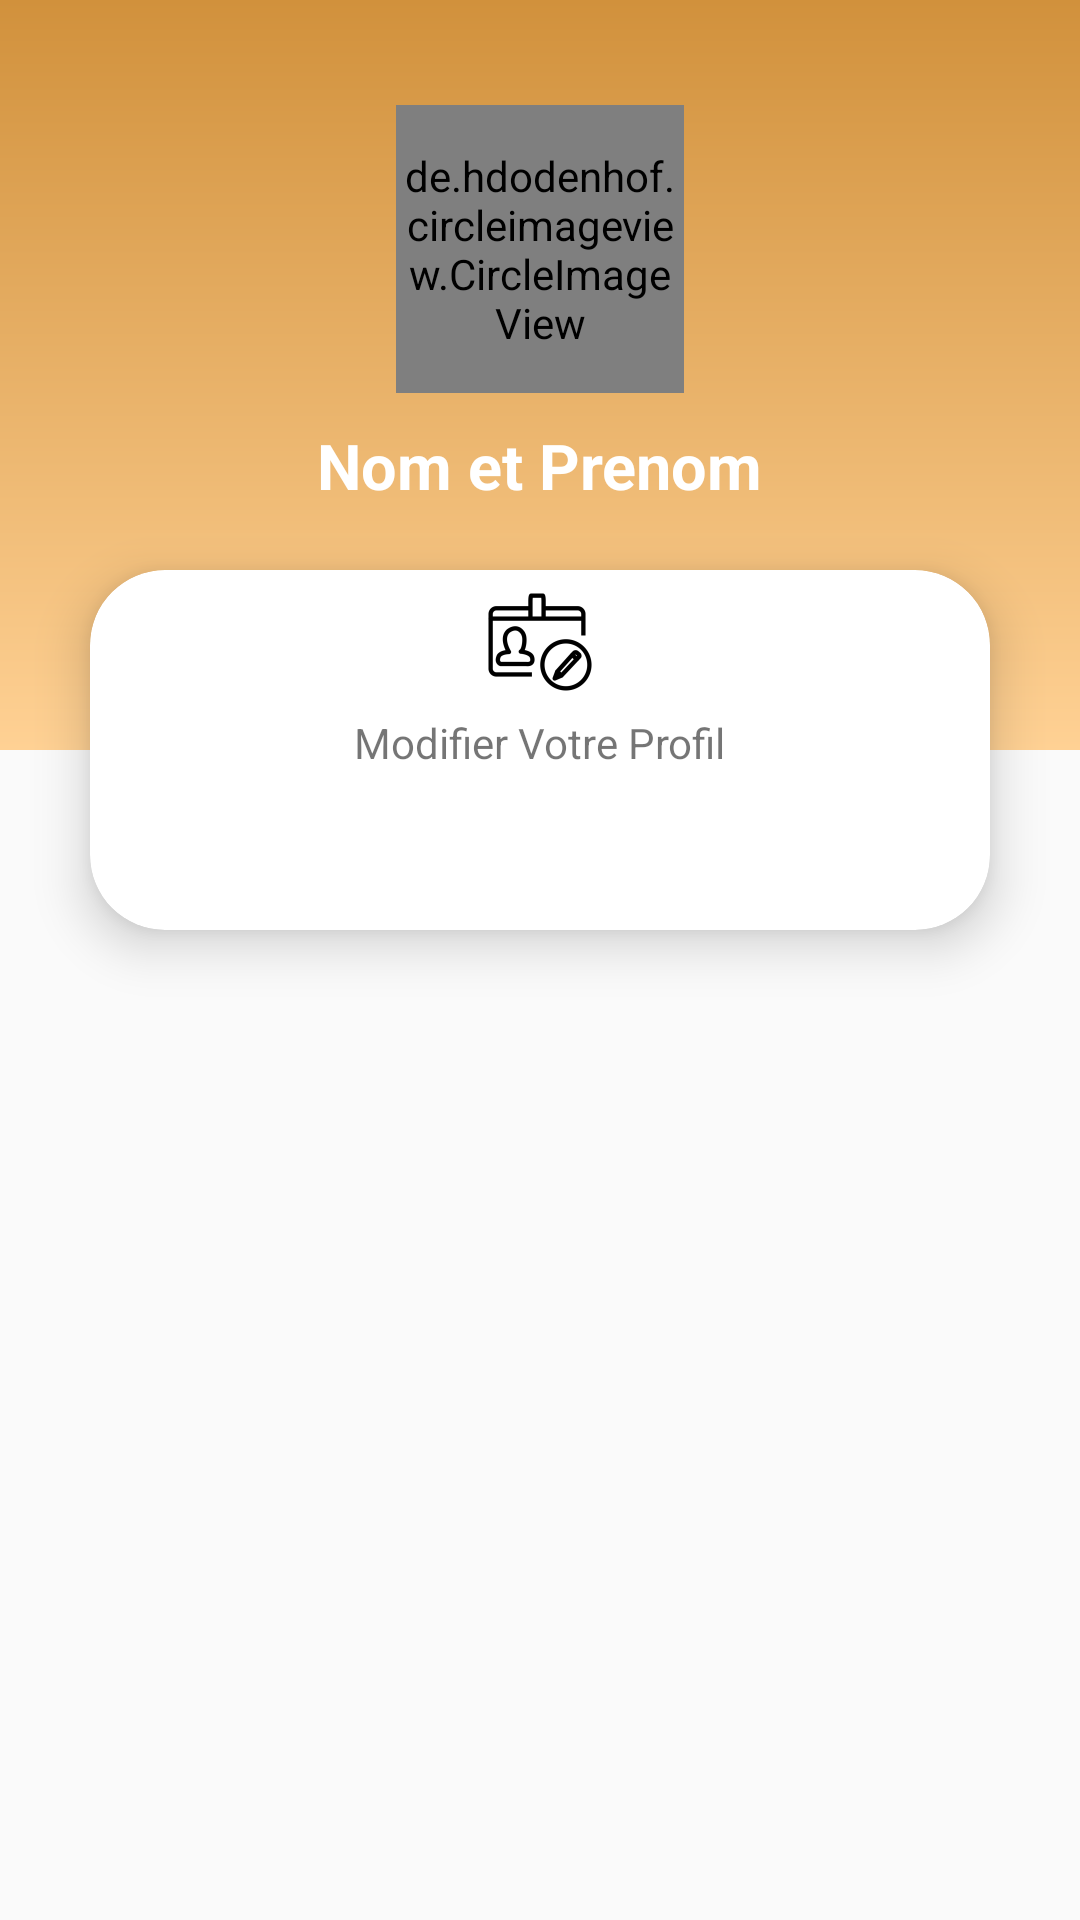

Reconstruct the res/layout file that produces this screen, plus the resources it refers to.
<!-- AndroidManifest.xml: application theme AppTheme -->
<!-- res/layout/activity_profil.xml -->
<?xml version="1.0" encoding="utf-8"?>
<LinearLayout xmlns:android="http://schemas.android.com/apk/res/android"
    xmlns:app="http://schemas.android.com/apk/res-auto"
    xmlns:tools="http://schemas.android.com/tools"
    android:layout_width="match_parent"
    android:layout_height="match_parent"
    tools:context="Activities.EspaceParent.Profil"
    android:orientation="vertical"
    android:background="@color/grayLight"
    >
    <RelativeLayout
        android:layout_width="match_parent"
        android:layout_height="405dp">
        <LinearLayout
            android:background="@drawable/gradient"
            android:layout_width="match_parent"
            android:layout_height="250dp"
            android:orientation="vertical"
            >
            <de.hdodenhof.circleimageview.CircleImageView
                android:layout_marginTop="35dp"
                android:layout_gravity="center_horizontal"
                android:id="@+id/profil"
                android:src="@drawable/aaa"
                android:layout_width="96dp"
                android:layout_height="96dp"
                app:civ_border_width="2dp"
                app:civ_border_color="#000000"
                />
            <TextView
                android:id="@+id/nomPrenom"
                android:layout_marginTop="10dp"
                android:layout_gravity="center_horizontal"
                android:layout_width="wrap_content"
                android:layout_height="wrap_content"
                android:text="Nom et Prenom"
                android:textColor="#fff"
                android:textStyle="bold"
                android:textSize="21sp"
                />
        </LinearLayout>
        <android.support.v7.widget.CardView
            android:layout_width="300dp"
            android:layout_height="120dp"
            android:layout_centerHorizontal="true"
            android:layout_marginTop="190dp"
            app:cardElevation="10dp"
            app:cardCornerRadius="25dp"
            >
            <LinearLayout
                android:layout_width="match_parent"
                android:layout_height="match_parent"
                android:orientation="vertical"
                >
            <LinearLayout
                android:layout_width="match_parent"
                android:layout_height="match_parent"
                android:orientation="horizontal"
                >
                <LinearLayout
                    android:layout_width="match_parent"
                    android:layout_height="match_parent"
                    android:orientation="vertical"
                    >
                <ImageButton
                    android:id="@+id/modif"
                    android:layout_width="wrap_content"
                    android:layout_height="wrap_content"
                    android:background="@mipmap/ic_setting_profil"
                    android:layout_gravity="center_horizontal"

                    />
                    <TextView
                        android:layout_width="wrap_content"
                        android:layout_height="wrap_content"
                        android:text="Modifier Votre Profil"
                        android:layout_gravity="center_horizontal"
                        />
                </LinearLayout>
            </LinearLayout>
            <LinearLayout
                android:layout_width="match_parent"
                android:layout_height="match_parent"
                android:orientation="horizontal"
                android:weightSum="2"
                >
                <LinearLayout
                    android:layout_width="0dp"
                    android:layout_weight="1"
                    android:layout_height="match_parent">
                    <TextView
                        android:layout_width="wrap_content"
                        android:layout_height="wrap_content"
                        android:text="Enfant"
                        />
                </LinearLayout>
                <LinearLayout
                    android:layout_width="0dp"
                    android:layout_weight="1"
                    android:layout_height="match_parent">

                </LinearLayout>
            </LinearLayout>
            </LinearLayout>
        </android.support.v7.widget.CardView>

    </RelativeLayout>


</LinearLayout>
<!-- resources referenced by this layout -->
<resources>
  <color name="grayLight">#fafafa</color>
  <!-- drawable aaa: jpg bitmap (drawable, 41862 bytes) -->
  <!-- drawable gradient (drawable) -->
  <?xml version="1.0" encoding="utf-8"?>
  <shape xmlns:android="http://schemas.android.com/apk/res/android"
      android:shape="rectangle">
      <gradient
          android:startColor="#FFD194"
          android:endColor="#D1913C"
          android:angle="90"
          android:type="linear"
          />
      <corners
          android:radius="0dp"/>
  </shape>
  <!-- mipmap ic_setting_profil: png bitmap (mipmap-hdpi, 1421 bytes) -->
  <style name="AppTheme" parent="Base.Theme.AppCompat.Light.DarkActionBar">
          
          <item name="colorPrimary">@color/colorPrimary</item>
          <item name="colorPrimaryDark">@color/colorPrimaryDark</item>
          <item name="colorAccent">@color/colorAccent</item>
      </style>
  <color name="colorPrimary">#010101</color>
  <color name="colorPrimaryDark">#666770</color>
  <color name="colorAccent">#43cea2</color>
</resources>
